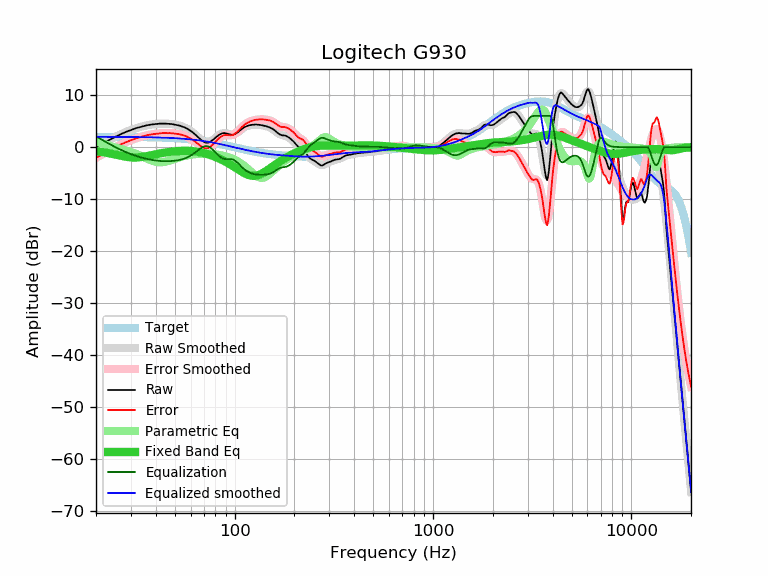

Data behind this chart, as committed beside it:
frequency, raw, error, smoothed, error_smoothed, equalization, parametric_eq, equalized_raw, equalized_smoothed, target
20, -0.06, -2.04, -0.08, -2.07, 2.07, -0.76, 2.01, 1.98, 1.98
21, 0.35, -1.63, 0.38, -1.60, 1.60, -0.88, 1.95, 1.98, 1.98
22, 0.80, -1.18, 0.82, -1.16, 1.16, -1.01, 1.96, 1.98, 1.98
23, 1.23, -0.74, 1.23, -0.75, 0.75, -1.14, 1.98, 1.98, 1.98
24, 1.61, -0.36, 1.61, -0.37, 0.37, -1.29, 1.98, 1.98, 1.97
25, 1.97, 0.00, 1.96, -0.01, 0.01, -1.43, 1.99, 1.97, 1.97
26, 2.29, 0.32, 2.28, 0.31, -0.31, -1.58, 1.98, 1.97, 1.97
27, 2.58, 0.62, 2.57, 0.61, -0.61, -1.71, 1.97, 1.97, 1.97
28, 2.83, 0.87, 2.84, 0.88, -0.88, -1.82, 1.95, 1.96, 1.96
29, 3.08, 1.13, 3.08, 1.12, -1.12, -1.91, 1.96, 1.96, 1.96
30, 3.28, 1.33, 3.30, 1.35, -1.35, -1.97, 1.94, 1.95, 1.95
31, 3.49, 1.55, 3.49, 1.54, -1.54, -1.99, 1.95, 1.95, 1.95
32, 3.67, 1.73, 3.66, 1.72, -1.72, -1.99, 1.95, 1.94, 1.94
33, 3.81, 1.88, 3.82, 1.88, -1.88, -1.95, 1.93, 1.93, 1.93
34, 3.95, 2.03, 3.95, 2.03, -2.03, -1.89, 1.93, 1.93, 1.93
35, 4.06, 2.14, 4.07, 2.15, -2.15, -1.82, 1.91, 1.92, 1.92
36, 4.18, 2.27, 4.18, 2.26, -2.26, -1.73, 1.92, 1.91, 1.91
37, 4.26, 2.36, 4.26, 2.36, -2.36, -1.64, 1.90, 1.90, 1.90
38, 4.34, 2.45, 4.34, 2.44, -2.44, -1.55, 1.90, 1.89, 1.89
39, 4.39, 2.51, 4.40, 2.51, -2.51, -1.46, 1.88, 1.88, 1.88
40, 4.43, 2.56, 4.45, 2.57, -2.57, -1.38, 1.86, 1.87, 1.87
41, 4.47, 2.61, 4.48, 2.62, -2.62, -1.29, 1.85, 1.86, 1.86
42, 4.52, 2.67, 4.51, 2.66, -2.66, -1.22, 1.87, 1.85, 1.85
43, 4.52, 2.69, 4.52, 2.68, -2.68, -1.15, 1.84, 1.84, 1.84
44, 4.52, 2.70, 4.52, 2.70, -2.70, -1.08, 1.82, 1.82, 1.82
45, 4.52, 2.71, 4.51, 2.71, -2.71, -1.02, 1.82, 1.81, 1.81
46, 4.47, 2.68, 4.50, 2.70, -2.70, -0.97, 1.77, 1.79, 1.79
47, 4.47, 2.70, 4.47, 2.69, -2.69, -0.92, 1.78, 1.78, 1.78
48, 4.43, 2.67, 4.43, 2.67, -2.67, -0.88, 1.76, 1.76, 1.76
49, 4.39, 2.65, 4.39, 2.65, -2.65, -0.84, 1.75, 1.74, 1.74
50, 4.32, 2.60, 4.33, 2.61, -2.61, -0.81, 1.71, 1.72, 1.72
51, 4.26, 2.56, 4.27, 2.57, -2.57, -0.78, 1.70, 1.70, 1.70
52, 4.19, 2.51, 4.19, 2.51, -2.51, -0.75, 1.68, 1.68, 1.68
53, 4.11, 2.45, 4.11, 2.45, -2.45, -0.74, 1.67, 1.66, 1.66
54, 4.00, 2.37, 4.01, 2.37, -2.37, -0.72, 1.63, 1.64, 1.64
55, 3.90, 2.29, 3.90, 2.29, -2.29, -0.71, 1.62, 1.61, 1.61
56, 3.78, 2.19, 3.77, 2.18, -2.18, -0.71, 1.60, 1.59, 1.59
57, 3.64, 2.08, 3.63, 2.07, -2.07, -0.71, 1.57, 1.56, 1.56
58, 3.48, 1.94, 3.48, 1.94, -1.94, -0.71, 1.54, 1.54, 1.54
59, 3.30, 1.79, 3.31, 1.80, -1.80, -0.72, 1.51, 1.51, 1.51
60, 3.13, 1.65, 3.12, 1.64, -1.64, -0.74, 1.50, 1.48, 1.48
61, 2.93, 1.48, 2.92, 1.46, -1.46, -0.76, 1.47, 1.45, 1.45
62, 2.71, 1.29, 2.70, 1.27, -1.27, -0.78, 1.44, 1.42, 1.42
63, 2.49, 1.10, 2.47, 1.08, -1.08, -0.82, 1.42, 1.39, 1.39
64, 2.24, 0.88, 2.24, 0.87, -0.87, -0.85, 1.37, 1.36, 1.36
65, 2.01, 0.68, 2.00, 0.67, -0.67, -0.89, 1.34, 1.33, 1.33
66, 1.78, 0.49, 1.77, 0.47, -0.47, -0.94, 1.31, 1.30, 1.30
67, 1.55, 0.29, 1.55, 0.28, -0.28, -0.98, 1.27, 1.26, 1.26
68, 1.33, 0.10, 1.35, 0.12, -0.12, -1.04, 1.22, 1.23, 1.23
69, 1.16, -0.03, 1.17, -0.02, 0.02, -1.09, 1.18, 1.19, 1.19
70, 1.01, -0.14, 1.03, -0.12, 0.12, -1.15, 1.14, 1.16, 1.16
71, 0.90, -0.22, 0.93, -0.19, 0.19, -1.21, 1.09, 1.12, 1.12
72, 0.83, -0.25, 0.88, -0.20, 0.20, -1.28, 1.03, 1.08, 1.08
73, 0.83, -0.21, 0.88, -0.17, 0.17, -1.35, 1.00, 1.05, 1.05
74, 0.89, -0.11, 0.92, -0.09, 0.09, -1.42, 0.99, 1.01, 1.01
75, 0.96, -0.01, 1.00, 0.03, -0.03, -1.49, 0.93, 0.97, 0.97
76, 1.12, 0.19, 1.12, 0.19, -0.19, -1.57, 0.94, 0.93, 0.93
77, 1.26, 0.37, 1.26, 0.37, -0.37, -1.64, 0.89, 0.89, 0.89
78, 1.43, 0.58, 1.43, 0.58, -0.58, -1.72, 0.85, 0.85, 0.85
79, 1.61, 0.80, 1.61, 0.80, -0.80, -1.80, 0.82, 0.81, 0.81
... 553 more rows
